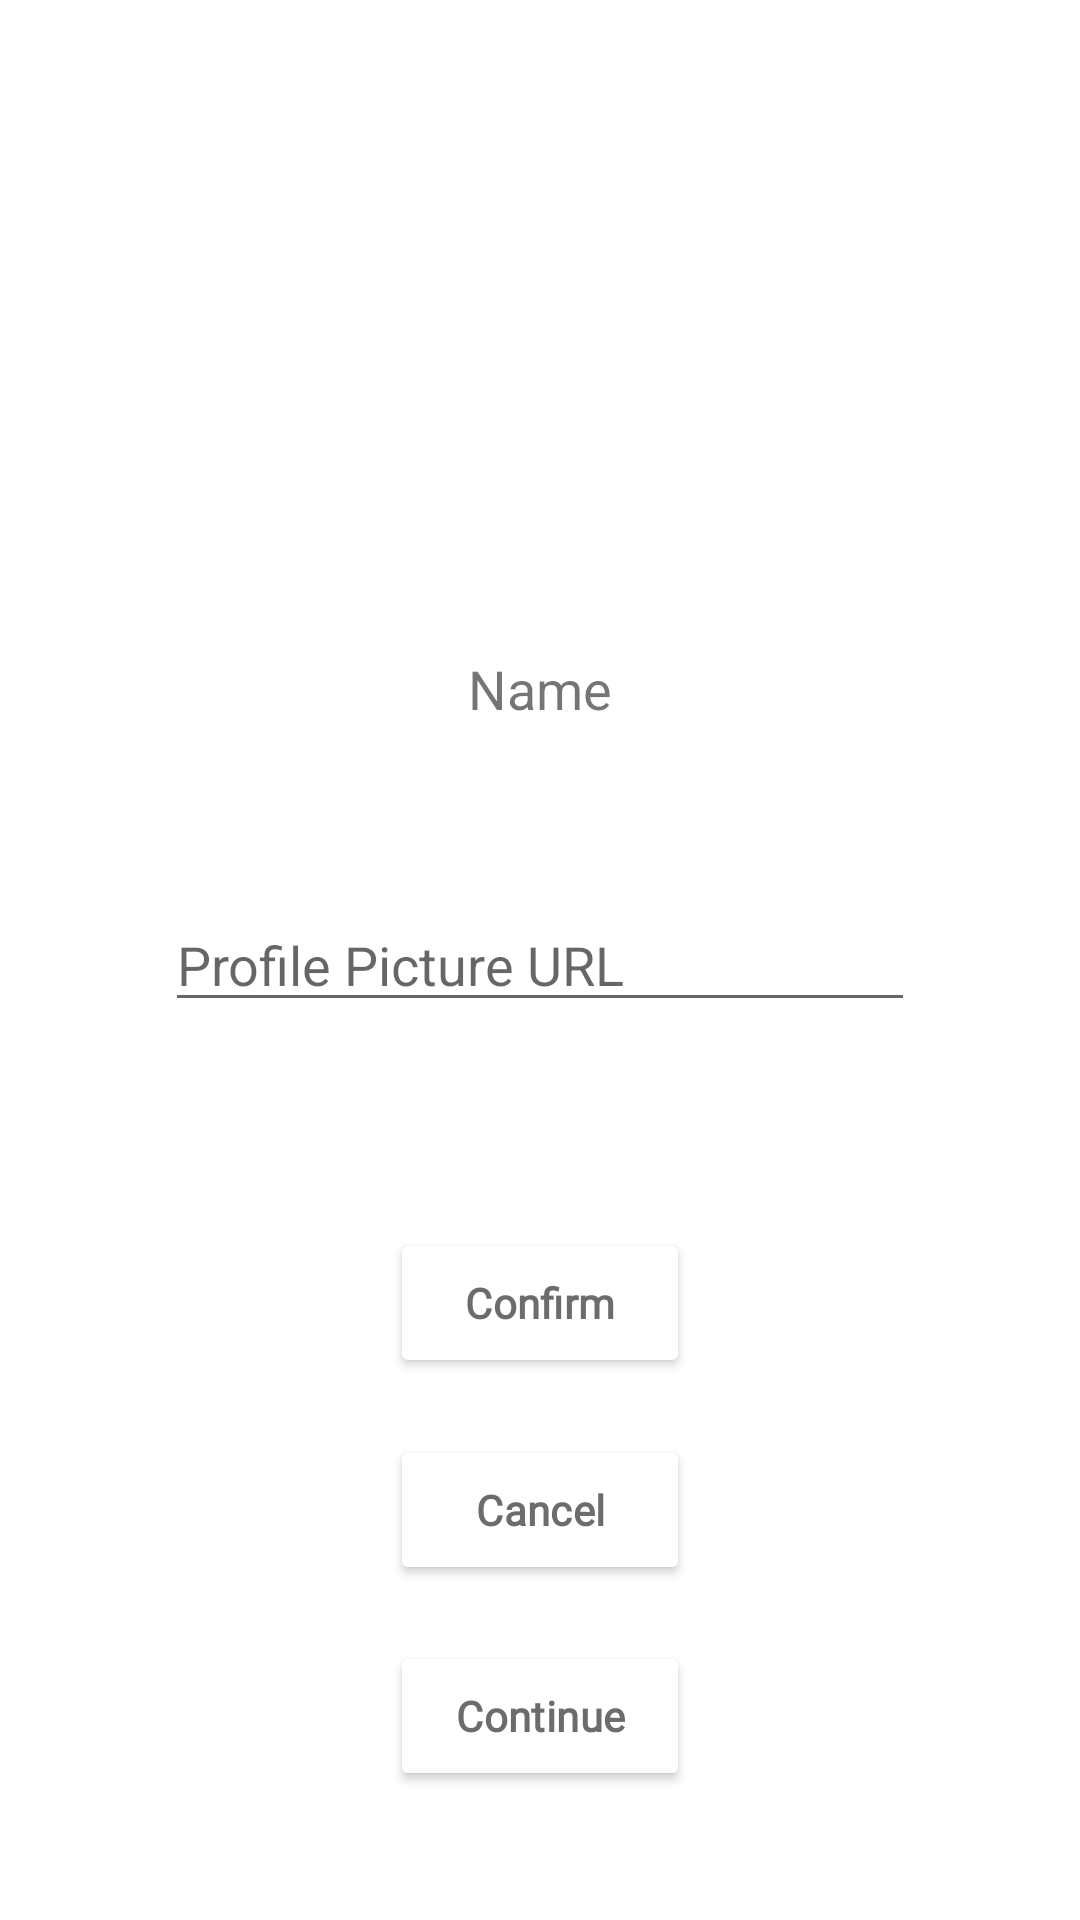

Reconstruct the res/layout file that produces this screen, plus the resources it refers to.
<!-- AndroidManifest.xml: application theme Theme.BirdsOfAFeather -->
<!-- res/layout/activity_setup_profile.xml -->
<?xml version="1.0" encoding="utf-8"?>
<androidx.constraintlayout.widget.ConstraintLayout xmlns:android="http://schemas.android.com/apk/res/android"
    xmlns:app="http://schemas.android.com/apk/res-auto"
    xmlns:tools="http://schemas.android.com/tools"
    android:layout_width="match_parent"
    android:layout_height="match_parent"
    tools:context=".SetupProfileActivity">

    <ImageView
        android:id="@+id/imageView2"
        android:layout_width="147dp"
        android:layout_height="140dp"
        android:layout_marginTop="80dp"
        app:layout_constraintBottom_toTopOf="@+id/photoURL"
        app:layout_constraintEnd_toEndOf="parent"
        app:layout_constraintStart_toStartOf="parent"
        app:layout_constraintTop_toTopOf="parent"
        app:layout_constraintVertical_bias="0.0"
        tools:srcCompat="@drawable/default_profile_picture"/>

    <EditText
        android:id="@+id/photoURL"
        android:layout_width="250dp"
        android:layout_height="wrap_content"
        android:ems="10"
        android:hint="Profile Picture URL"
        android:inputType="textPersonName"
        app:layout_constraintBottom_toBottomOf="parent"
        app:layout_constraintEnd_toEndOf="parent"
        app:layout_constraintHorizontal_bias="0.5"
        app:layout_constraintStart_toStartOf="parent"
        app:layout_constraintTop_toTopOf="parent" />

    <Button
        android:id="@+id/button"
        android:layout_width="100sp"
        android:layout_height="50sp"
        android:layout_marginBottom="20sp"
        android:backgroundTint="@android:color/white"
        android:fontFamily="@font/roboto_medium"
        android:letterSpacing="0.01"
        android:onClick="onConfirmProfileClicked"
        android:text="Confirm"
        android:textAllCaps="false"
        android:textColor="#6C6C6C"
        android:textStyle="bold"
        app:layout_constraintBottom_toBottomOf="parent"
        app:layout_constraintEnd_toEndOf="parent"
        app:layout_constraintHorizontal_bias="0.5"
        app:layout_constraintStart_toStartOf="parent"
        app:layout_constraintTop_toBottomOf="@+id/photoURL"
        app:layout_constraintVertical_bias="0.3" />

    <Button
        android:id="@+id/button2"
        android:layout_width="100sp"
        android:layout_height="50sp"
        android:layout_marginBottom="20sp"
        android:backgroundTint="@android:color/white"
        android:fontFamily="@font/roboto_medium"
        android:letterSpacing="0.01"
        android:onClick="onCancelClicked"
        android:text="Cancel"
        android:textAllCaps="false"
        android:textColor="#6C6C6C"
        android:textStyle="bold"
        app:layout_constraintBottom_toBottomOf="parent"
        app:layout_constraintEnd_toEndOf="parent"
        app:layout_constraintHorizontal_bias="0.5"
        app:layout_constraintStart_toStartOf="parent"
        app:layout_constraintTop_toBottomOf="@+id/photoURL"
        app:layout_constraintVertical_bias="0.6" />

    <Button
        android:id="@+id/button3"
        android:layout_width="100sp"
        android:layout_height="50sp"
        android:layout_marginBottom="20sp"
        android:backgroundTint="@android:color/white"
        android:fontFamily="@font/roboto_medium"
        android:letterSpacing="0.01"
        android:onClick="onContinueClicked"
        android:text="Continue"
        android:textAllCaps="false"
        android:textColor="#6C6C6C"
        android:textStyle="bold"
        app:layout_constraintBottom_toBottomOf="parent"
        app:layout_constraintEnd_toEndOf="parent"
        app:layout_constraintHorizontal_bias="0.5"
        app:layout_constraintStart_toStartOf="parent"
        app:layout_constraintTop_toBottomOf="@+id/photoURL"
        app:layout_constraintVertical_bias="0.9" />

    <TextView
        android:id="@+id/textView2"
        android:layout_width="250dp"
        android:layout_height="40dp"
        android:layout_marginTop="36dp"
        android:layout_marginBottom="42dp"
        android:text="Name"
        android:textAlignment="center"
        android:textSize="18dp"
        app:layout_constraintBottom_toTopOf="@+id/photoURL"
        app:layout_constraintEnd_toEndOf="parent"
        app:layout_constraintHorizontal_bias="0.5"
        app:layout_constraintStart_toStartOf="parent"
        app:layout_constraintTop_toBottomOf="@+id/imageView2"
        app:layout_constraintVertical_bias="1" />

</androidx.constraintlayout.widget.ConstraintLayout>
<!-- resources referenced by this layout -->
<resources>
  <!-- drawable default_profile_picture: png bitmap (drawable, 7392 bytes) -->
  <style name="Theme.BirdsOfAFeather" parent="Theme.MaterialComponents.DayNight.DarkActionBar">
          
          <item name="colorPrimary">@color/purple_500</item>
          <item name="colorPrimaryVariant">@color/purple_700</item>
          <item name="colorOnPrimary">@color/white</item>
          
          <item name="colorSecondary">@color/teal_200</item>
          <item name="colorSecondaryVariant">@color/teal_700</item>
          <item name="colorOnSecondary">@color/black</item>
          
          <item name="android:statusBarColor" tools:targetApi="l">?attr/colorPrimaryVariant</item>
          
      </style>
  <!-- not gathered from this repository: default colours our renderer supplied (Android Studio template values) -->
  <color name="purple_500">#FF6200EE</color>
  <color name="purple_700">#FF3700B3</color>
  <color name="teal_200">#FF03DAC5</color>
  <color name="teal_700">#FF018786</color>
  <color name="black">#FF000000</color>
  <color name="white">#FFFFFFFF</color>
</resources>
